Labelled photos from "Bird-Classification", an image-classification folder in SuraiyaMahmuda/Bird-Classification. The possible labels are: Basanta Bouri bird, Bok heron, Bulbul bird, Chil kite bird, Dahuk waterhen bird, Doel magpie robin, Kokil cuckoo bird, Machranga kingfisher, Pecha owl bird, Shalik myna bird, Shama thrush bird, Tiya parakeet bird, Tuntuni tailorbird.

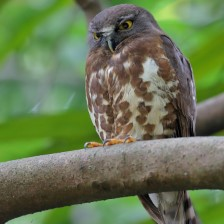
Label: Pecha owl bird

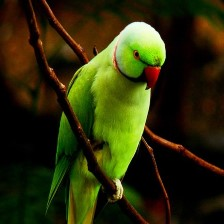
Label: Tiya parakeet bird

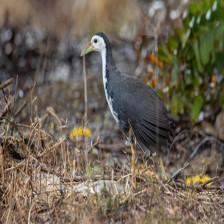
Label: Dahuk waterhen bird

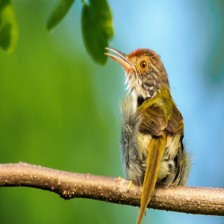
Label: Tuntuni tailorbird

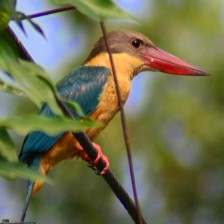
Label: Machranga kingfisher

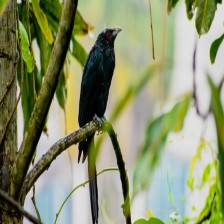
Label: Kokil cuckoo bird
